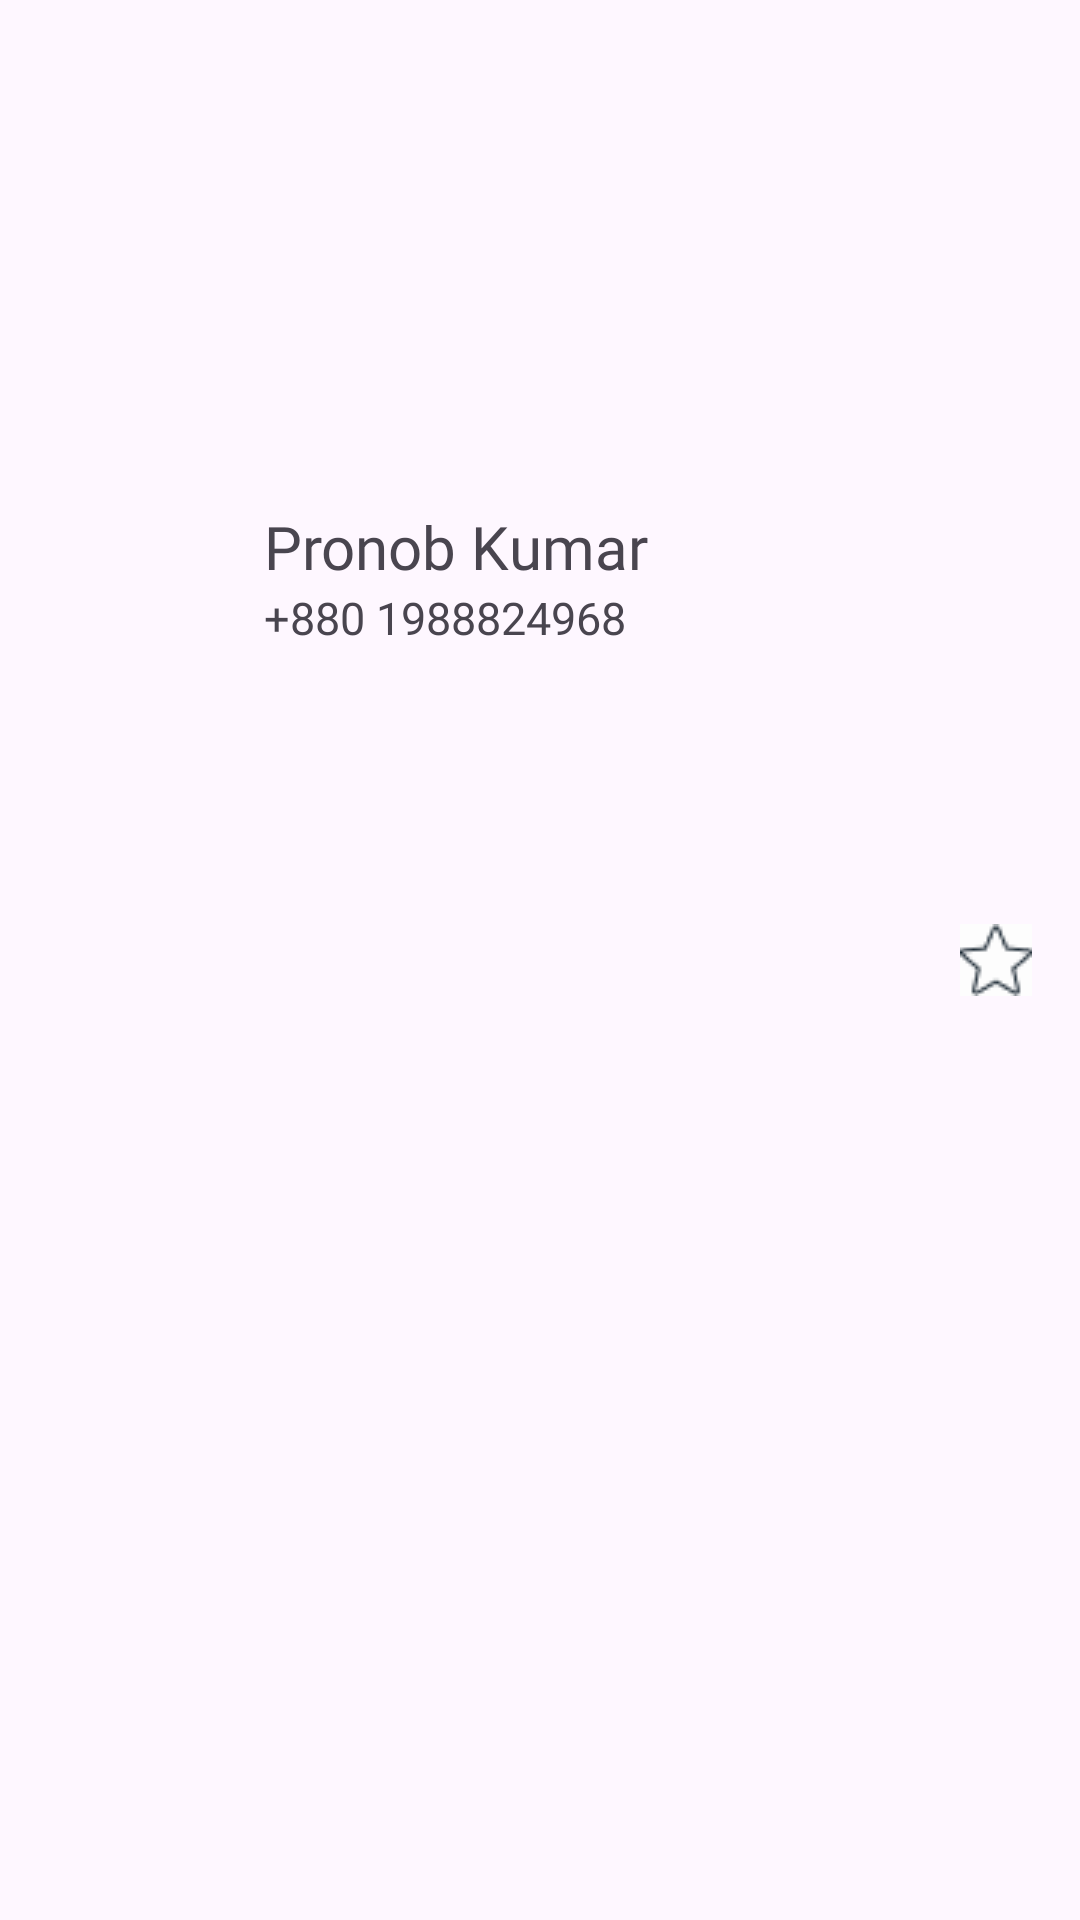

Layout XML and referenced resources for this Android screen:
<!-- AndroidManifest.xml: application theme Theme.Bankee -->
<!-- res/layout/contact_card.xml -->
<?xml version="1.0" encoding="utf-8"?>
<androidx.constraintlayout.widget.ConstraintLayout xmlns:android="http://schemas.android.com/apk/res/android"
    xmlns:app="http://schemas.android.com/apk/res-auto"
    android:id="@+id/card"
    xmlns:tools="http://schemas.android.com/tools"
    android:layout_width="match_parent"
    android:layout_height="90dp">

    <ImageView
        android:id="@+id/contactPic"
        android:layout_width="88dp"
        android:layout_height="93dp"
        android:src="@drawable/account_foreground"
        app:layout_constraintBottom_toBottomOf="parent"
        app:layout_constraintEnd_toEndOf="parent"
        app:layout_constraintHorizontal_bias="0.0"
        app:layout_constraintStart_toStartOf="parent"
        app:layout_constraintTop_toTopOf="parent"
        app:layout_constraintVertical_bias="1.0" />

    <TextView
        android:id="@+id/contactName"
        android:layout_width="wrap_content"
        android:layout_height="wrap_content"
        android:fontFamily="@font/baloo_bhai"
        android:text="Pronob Kumar"
        android:textSize="20sp"
        app:layout_constraintBottom_toBottomOf="parent"
        app:layout_constraintEnd_toEndOf="parent"
        app:layout_constraintHorizontal_bias="0.0"
        app:layout_constraintStart_toEndOf="@+id/contactPic"
        app:layout_constraintTop_toTopOf="parent"
        app:layout_constraintVertical_bias="0.275" />

    <TextView
        android:id="@+id/contactNumber"
        android:layout_width="wrap_content"
        android:layout_height="wrap_content"
        android:fontFamily="@font/baloo_bhai"
        android:text="+880 1988824968"
        android:textSize="15sp"
        app:layout_constraintBottom_toBottomOf="parent"
        app:layout_constraintEnd_toEndOf="parent"
        app:layout_constraintHorizontal_bias="0.0"
        app:layout_constraintStart_toEndOf="@+id/contactPic"
        app:layout_constraintTop_toBottomOf="@+id/contactName"
        app:layout_constraintVertical_bias="0.0" />

    <ImageButton
        android:id="@+id/favBtn"
        android:layout_width="wrap_content"
        android:layout_height="wrap_content"
        android:layout_marginEnd="16dp"
        android:background="@color/white"
        android:src="@drawable/star"
        app:layout_constraintBottom_toBottomOf="parent"

        app:layout_constraintEnd_toEndOf="parent"
        app:layout_constraintTop_toTopOf="parent" />


    







































</androidx.constraintlayout.widget.ConstraintLayout>
<!-- resources referenced by this layout -->
<resources>
  <color name="Neutral">#9CA4AB</color>
  <color name="white">#FDFDFD</color>
  <!-- drawable favourite: png bitmap (drawable, 807 bytes) -->
  <!-- drawable profile_pic: png bitmap (drawable, 14838 bytes) -->
  <!-- drawable star: png bitmap (drawable, 720 bytes) -->
  <style name="Theme.Bankee" parent="Base.Theme.Bankee" />
  <style name="Base.Theme.Bankee" parent="Theme.Material3.DayNight.NoActionBar">
          
          
      </style>
</resources>
